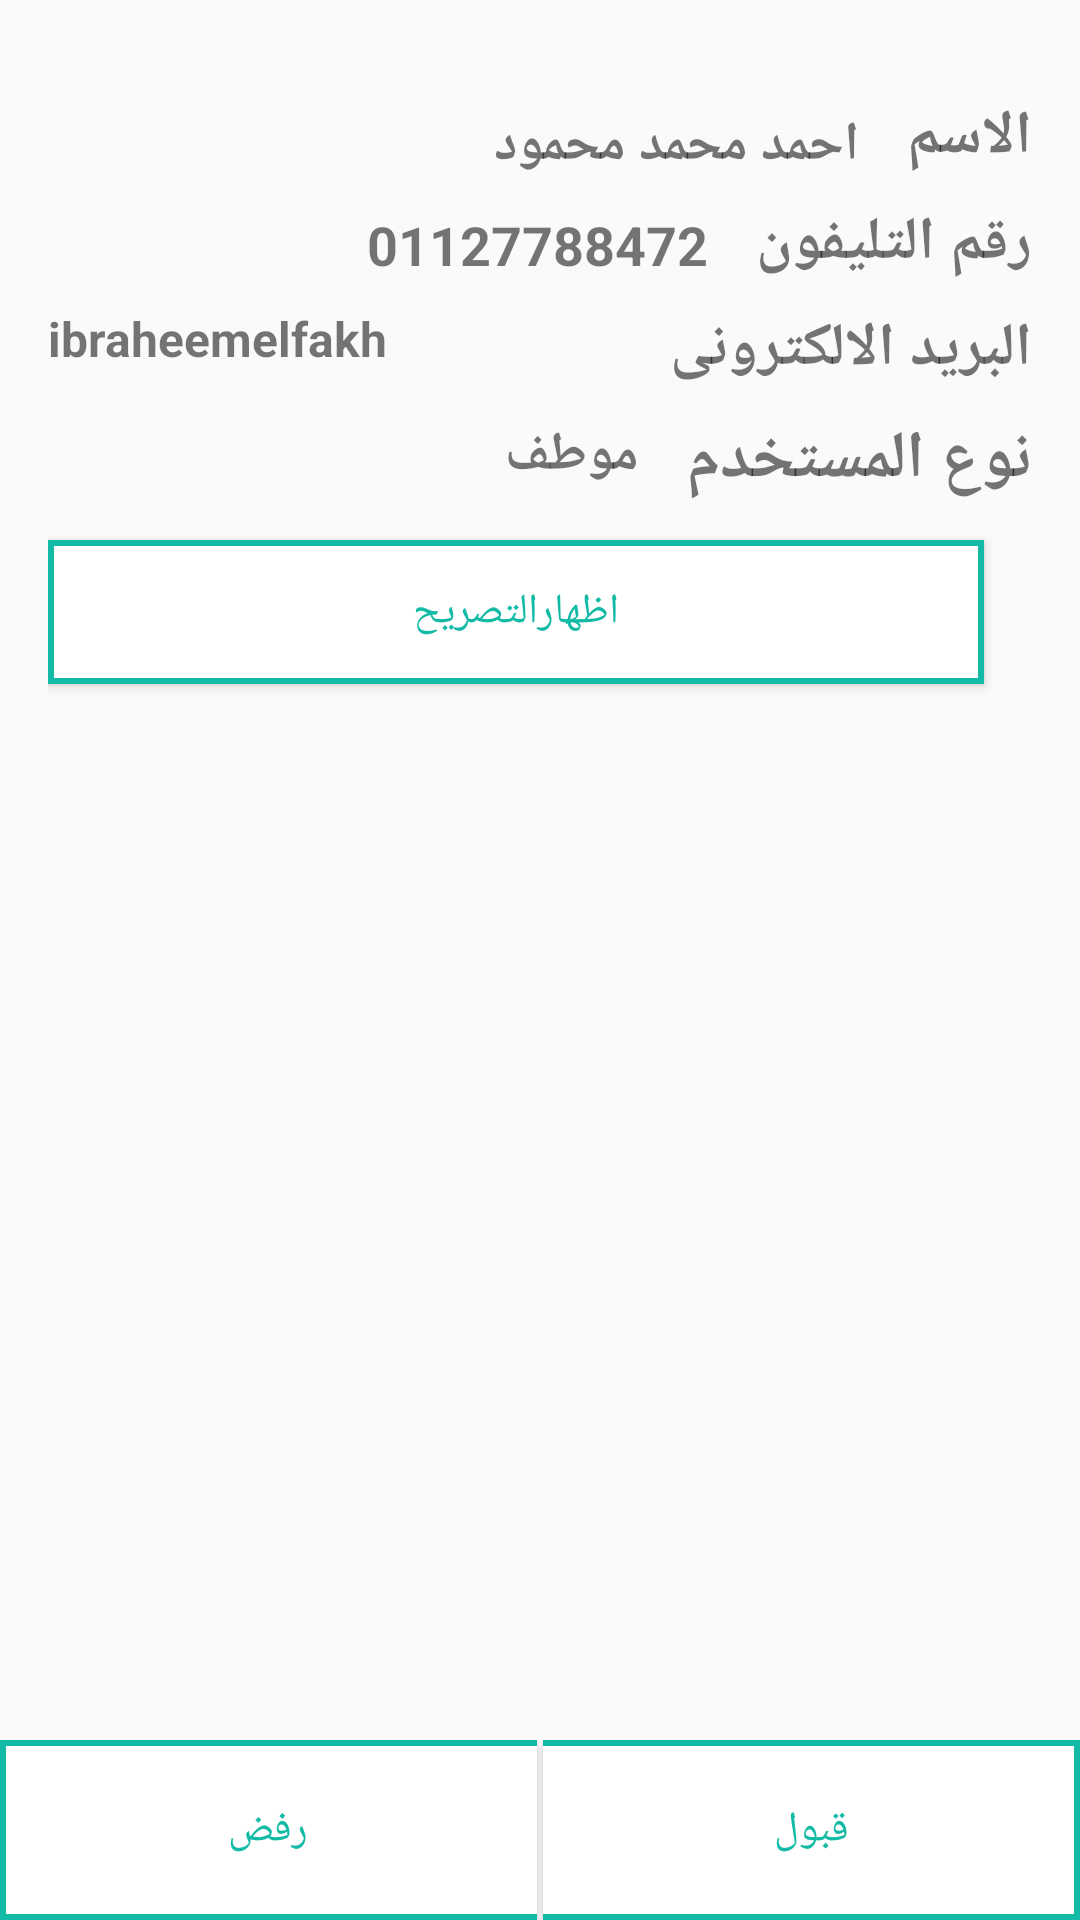

Layout XML and referenced resources for this Android screen:
<!-- AndroidManifest.xml: application theme MyMaterialTheme -->
<!-- res/layout/activity_detail_request.xml -->
<?xml version="1.0" encoding="utf-8"?>
<RelativeLayout xmlns:android="http://schemas.android.com/apk/res/android"
    xmlns:app="http://schemas.android.com/apk/res-auto"
    xmlns:tools="http://schemas.android.com/tools"
    android:layout_width="match_parent"
    android:layout_height="match_parent"
    android:paddingTop="16dp"
    android:layoutDirection="rtl"
    tools:context="com.example.Alharm.alharm.Admin.RequestDetail">
    <RelativeLayout
        android:id="@+id/relative_data"
        android:layout_width="match_parent"
        android:padding="16dp"
        android:layout_above="@+id/linear_buttons"
        android:layout_height="match_parent">


        <TextView
            android:id="@+id/name_text"
            android:text="@string/name_text"
            android:textSize="20sp"
            android:textStyle="bold"
            android:gravity="center_vertical"
            android:layout_width="wrap_content"
            android:layout_height="wrap_content" />

        <TextView
            android:id="@+id/name_request"
            android:text="احمد محمد محمود"
            android:textSize="18sp"
            android:textStyle="bold"
            android:gravity="center_vertical"
            android:layout_width="wrap_content"
            android:layout_height="wrap_content"
android:layout_marginTop="4dp"
            android:layout_marginStart="16dp"
            android:layout_toEndOf="@id/name_text"/>


        <TextView
            android:textSize="20sp"
            android:textStyle="bold"
            android:gravity="center_vertical"
            android:layout_marginTop="8dp"
            android:layout_below="@id/name_text"
            android:text="@string/phone_text"
            android:id="@+id/phone_text"
            android:layout_width="wrap_content"
            android:layout_height="wrap_content" />

        <TextView
            android:textSize="18sp"
            android:textStyle="bold"
            android:gravity="center_vertical"
            android:layout_marginTop="10dp"
            android:layout_below="@id/name_text"
            android:text="01127788472"
            android:id="@+id/phone_request"
            android:layout_toEndOf="@id/phone_text"
            android:layout_marginStart="16dp"
            android:layout_width="wrap_content"
            android:layout_height="wrap_content" />

        <TextView
            android:textSize="20sp"
            android:textStyle="bold"
            android:gravity="center_vertical"
            android:layout_marginTop="8dp"
            android:layout_below="@id/phone_text"
            android:text="@string/email_text"
            android:id="@+id/email_text"
            android:layout_width="wrap_content"
            android:layout_height="wrap_content" />

        <TextView
            xmlns:app="http://schemas.android.com/apk/res-auto"
            android:textSize="16sp"
            android:textStyle="bold"
            android:gravity="center_vertical"
            android:layout_marginTop="8dp"
            android:layout_below="@id/phone_request"
            android:text="ibraheemelfakharany@hotmail.com"
            android:id="@+id/email_request"
            android:maxLines="1"
            android:layout_toEndOf="@id/email_text"
            android:layout_marginStart="16dp"
            android:layout_width="wrap_content"
            android:layout_height="wrap_content" />


        <TextView
            android:textSize="22sp"
            android:textStyle="bold"
            android:gravity="center_vertical"
            android:layout_marginTop="8dp"
            android:layout_below="@id/email_text"
            android:text="@string/request_type_text"
            android:id="@+id/user_type_text"
            android:layout_width="wrap_content"
            android:layout_height="wrap_content" />

        <TextView
            android:textSize="18sp"
            android:textStyle="bold"
            android:gravity="center_vertical"
            android:layout_marginTop="16dp"
            android:layout_below="@id/email_request"
            android:text="موطف"
            android:id="@+id/user_type_request"
            android:layout_toEndOf="@id/user_type_text"
            android:layout_marginStart="16dp"
            android:layout_width="wrap_content"
            android:layout_height="wrap_content" />



        <Button
            android:id="@+id/show_document_btn"
            android:layout_width="match_parent"
            android:layout_height="wrap_content"
            android:layout_below="@id/user_type_request"
            android:layout_marginTop="16dp"
            android:background="@drawable/white_shape_square"
            android:gravity="center"
            android:text="@string/show_document_button"
            android:layout_marginStart="16dp"
            android:textColor="@color/colorPrimary" />

        <ImageView
            android:layout_marginTop="16dp"
            android:layout_below="@id/show_document_btn"
            android:id="@+id/document_img"
            android:layout_width="match_parent"
            android:layout_height="260dp" />

    </RelativeLayout>
    <LinearLayout
        android:id="@+id/linear_buttons"
        android:layout_alignParentBottom="true"
        android:layout_width="match_parent"
        android:orientation="horizontal"
        android:layout_height="60dp">

        <Button
            android:layout_weight="1"
            android:id="@+id/accept_btn"
            android:layout_width="0dp"
            android:layout_height="match_parent"
            android:background="@drawable/white_shape_square_start"
            android:gravity="center"
            android:textColor="@color/colorPrimary"
            android:text="@string/accept_text"/>
        <LinearLayout
            android:background="@drawable/vertical_line"
            android:layout_width="2dp"
            android:layout_height="match_parent"/>

        <Button
            android:layout_weight="1"
            android:id="@+id/reject_btn"
            android:layout_width="0dp"
            android:layout_height="match_parent"
            android:background="@drawable/white_shape_square_end"
            android:gravity="center"
            android:textColor="@color/colorPrimary"
            android:text="@string/reject_text"/>

    </LinearLayout>
</RelativeLayout>
<!-- resources referenced by this layout -->
<resources>
  <color name="colorPrimary">#13BAA5</color>
  <!-- drawable white_shape_square (drawable) -->
  <?xml version="1.0" encoding="utf-8"?>
  <shape xmlns:android="http://schemas.android.com/apk/res/android"
      android:shape="rectangle">
      <gradient
          android:angle="270"
          android:endColor="@color/colorAccent"
          android:startColor="@color/colorAccent" />
      <corners android:radius="0dp" />
      <stroke
          android:width="2dp"
          android:color="@color/colorPrimary" />
  </shape>
  <!-- drawable white_shape_square_end (drawable) -->
  <?xml version="1.0" encoding="utf-8"?>
  <layer-list xmlns:android="http://schemas.android.com/apk/res/android">
      <item>
          <shape android:shape="rectangle">
              <solid android:color="@color/colorPrimary" />
          </shape>
      </item>
  
      <item
          android:bottom="2dp"
          android:end="2dp"
          android:top="2dp">
          <shape android:shape="rectangle">
              <solid android:color="@color/colorAccent" />
          </shape>
      </item>
  
  </layer-list>
  <!-- drawable white_shape_square_start (drawable) -->
  <?xml version="1.0" encoding="utf-8"?>
  <layer-list xmlns:android="http://schemas.android.com/apk/res/android">
      <item>
          <shape android:shape="rectangle">
              <solid android:color="@color/colorPrimary" />
          </shape>
      </item>
  
      <item
          android:bottom="2dp"
          android:start="2dp"
          android:top="2dp">
          <shape android:shape="rectangle">
              <solid android:color="@color/colorAccent" />
          </shape>
      </item>
  
  </layer-list>
  <string name="accept_text">قبول</string>
  <string name="email_text">البريد الالكترونى</string>
  <string name="name_text">الاسم</string>
  <string name="phone_text">رقم التليفون</string>
  <string name="reject_text">رفض</string>
  <string name="request_type_text">نوع المستخدم</string>
  <string name="show_document_button">اظهارالتصريح</string>
  <style name="MyMaterialTheme" parent="Theme.AppCompat.Light.NoActionBar">
          <item name="android:colorForeground">@color/foreground_material_light</item>
          <item name="android:textColorPrimary">@color/colorAccent</item>
          <item name="android:textColorSecondary">@color/ofWhite</item>
          <item name="android:textAppearanceLargePopupMenu">@style/popuptheme_large</item>
          <item name="android:textAppearanceSmallPopupMenu">@style/popuptheme_small</item>
      </style>
  <color name="colorAccent">#ffffff</color>
  <color name="foreground_material_light">#fafafa</color>
  <color name="ofWhite">#e6e6e6</color>
  <style name="popuptheme_large" parent="@style/TextAppearance.AppCompat.Light.Widget.PopupMenu.Large">
          <item name="android:textColor">@android:color/black</item>
      </style>
  <style name="popuptheme_small" parent="@style/TextAppearance.AppCompat.Light.Widget.PopupMenu.Small">
          <item name="android:textColor">@android:color/black</item>
      </style>
</resources>
